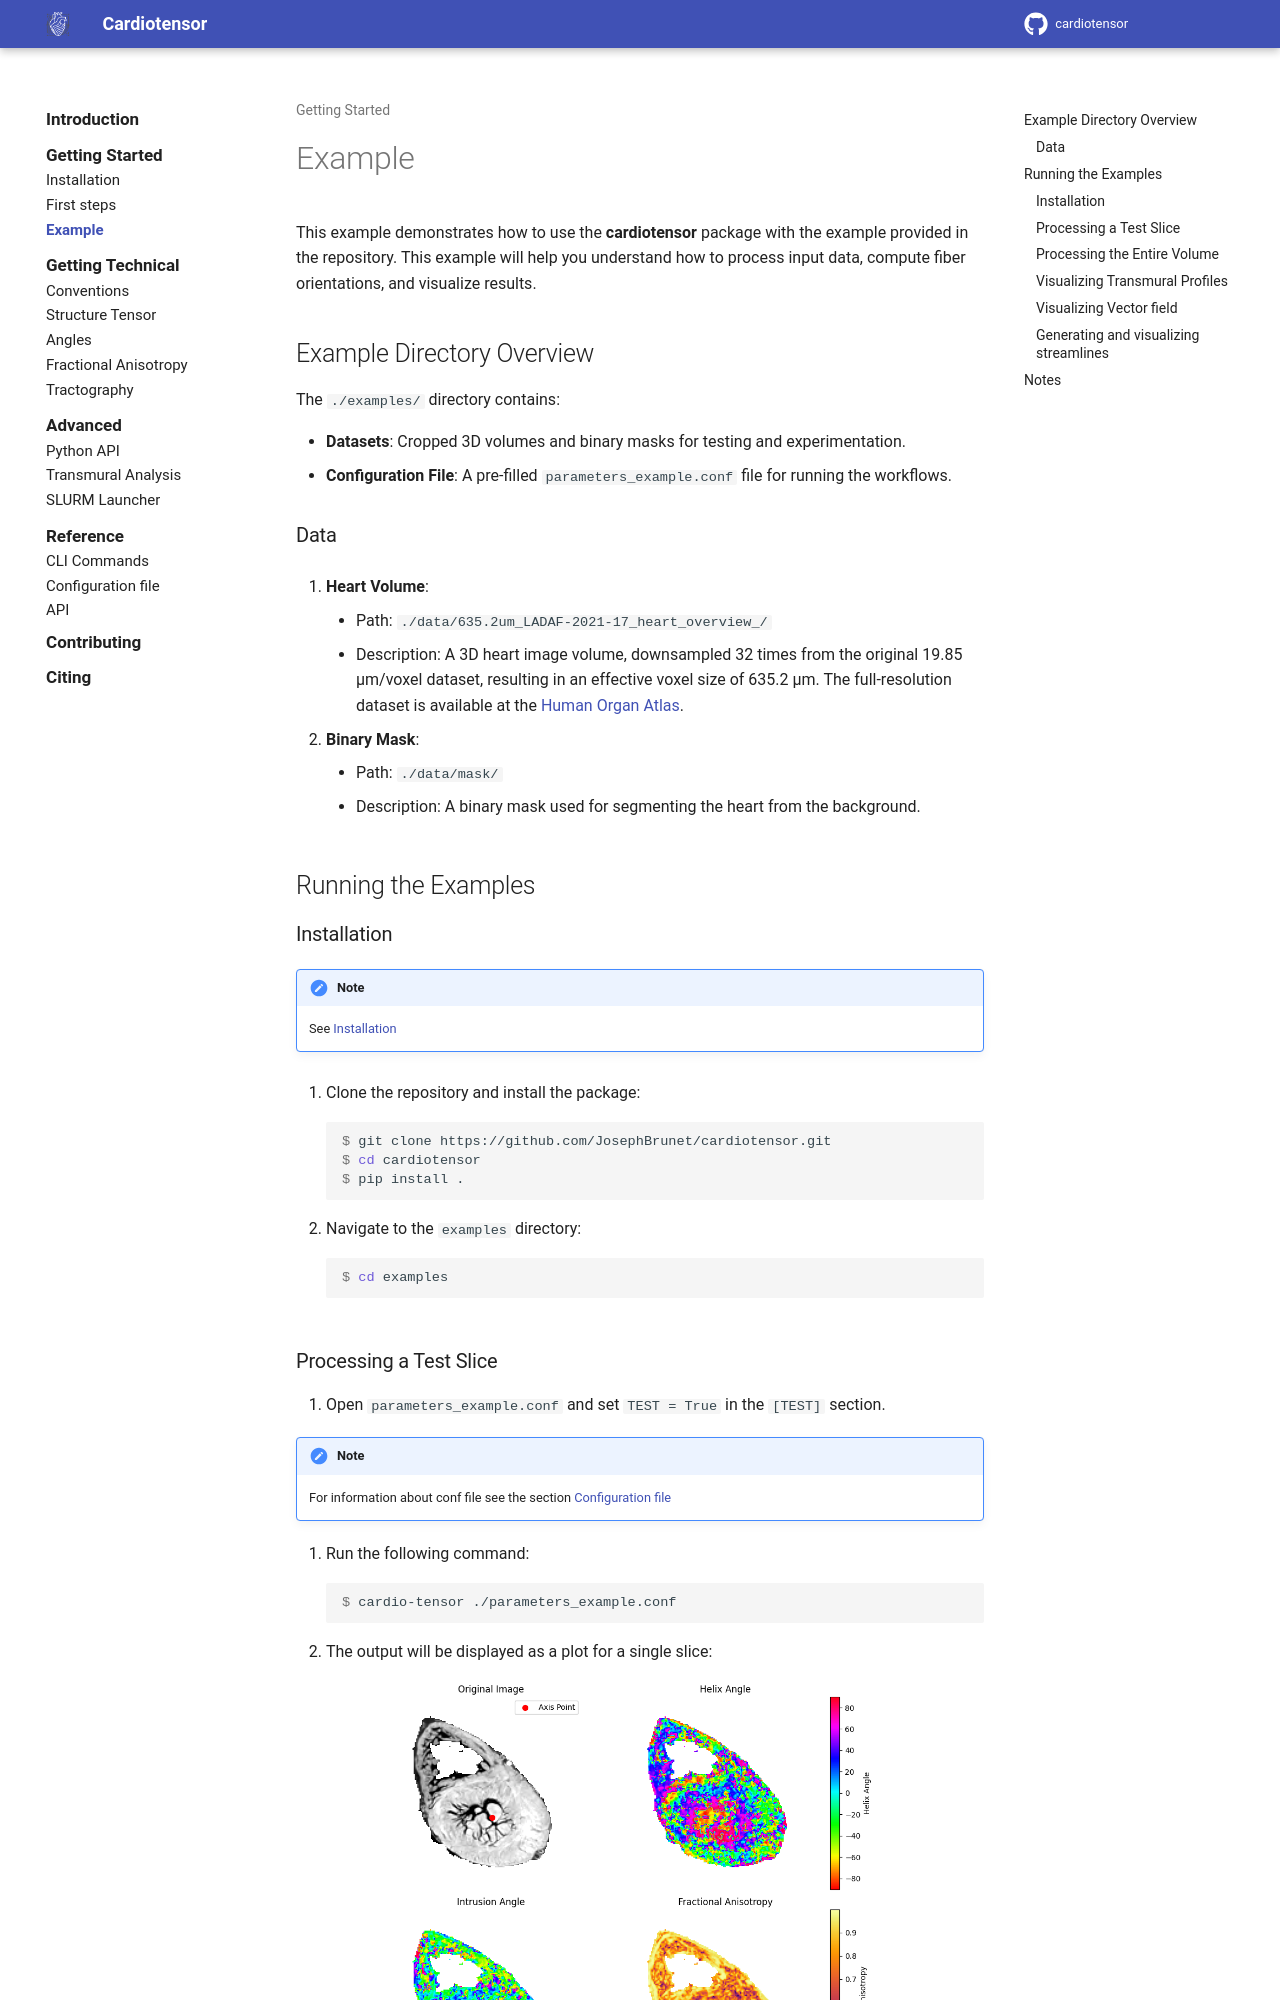

repository: lchestnutt/cardiotensor · page: getting-started/examples/index.html · generator: mkdocs

# Example

This example demonstrates how to use the **cardiotensor** package with the example provided in the repository. This example will help you understand how to process input data, compute fiber orientations, and visualize results.

## Example Directory Overview

The `./examples/` directory contains:

- **Datasets**: Cropped 3D volumes and binary masks for testing and experimentation.
- **Configuration File**: A pre-filled `parameters_example.conf` file for running the workflows.

### Data

1. **Heart Volume**:
    - Path: `./data/635.2um_LADAF-2021-17_heart_overview_/`
    - Description: A downsampled 3D heart image volume designed for testing. The full-resolution dataset is available at the [Human Organ Atlas](https://human-organ-atlas.esrf.fr/datasets/1659197537).

2. **Binary Mask**:
    - Path: `./data/mask/`
    - Description: A binary mask used for segmenting the heart from the background.

## Running the Examples

### Installation

!!! note

    See [Installation](installation.md)

1. Clone the repository and install the package:
    ```console
    $ git clone https://github.com/JosephBrunet/cardiotensor.git
    $ cd cardiotensor
    $ pip install .
    ```

2. Navigate to the `examples` directory:
    ```console
    $ cd examples
    ```
